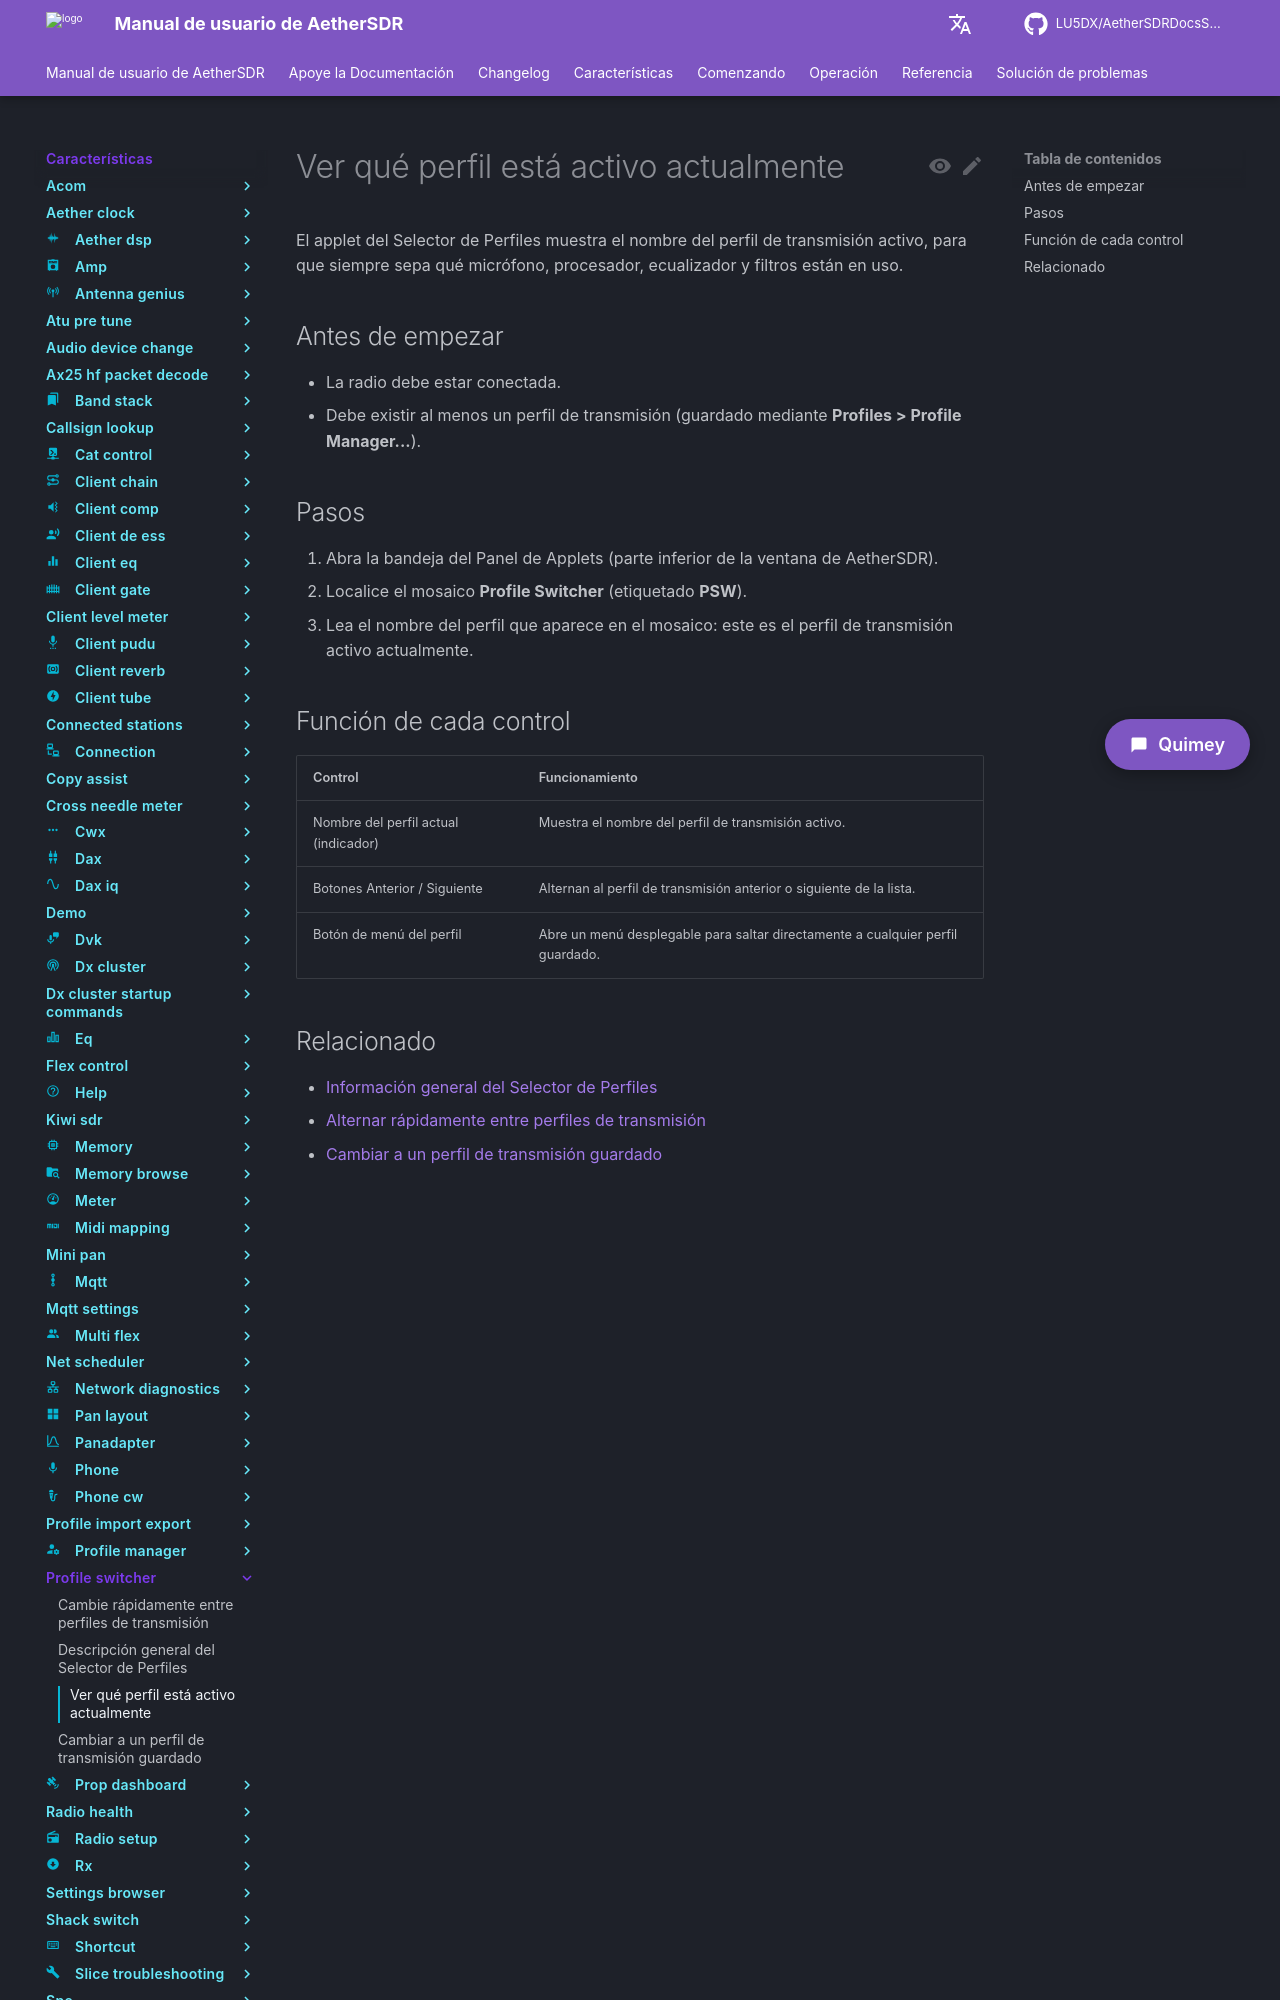

repository: LU5DX/AetherSDRDocsSpanish · page: 26.8.4/features/profile-switcher/see-which-profile-is-currently-active/index.html · generator: mkdocs

# Ver qué perfil está activo actualmente

El applet del Selector de Perfiles muestra el nombre del perfil de transmisión activo, para que siempre sepa qué micrófono, procesador, ecualizador y filtros están en uso.

## Antes de empezar

- La radio debe estar conectada.
- Debe existir al menos un perfil de transmisión (guardado mediante **Profiles > Profile Manager...**).

## Pasos

1. Abra la bandeja del Panel de Applets (parte inferior de la ventana de AetherSDR).
2. Localice el mosaico **Profile Switcher** (etiquetado **PSW**).
3. Lea el nombre del perfil que aparece en el mosaico: este es el perfil de transmisión activo actualmente.
